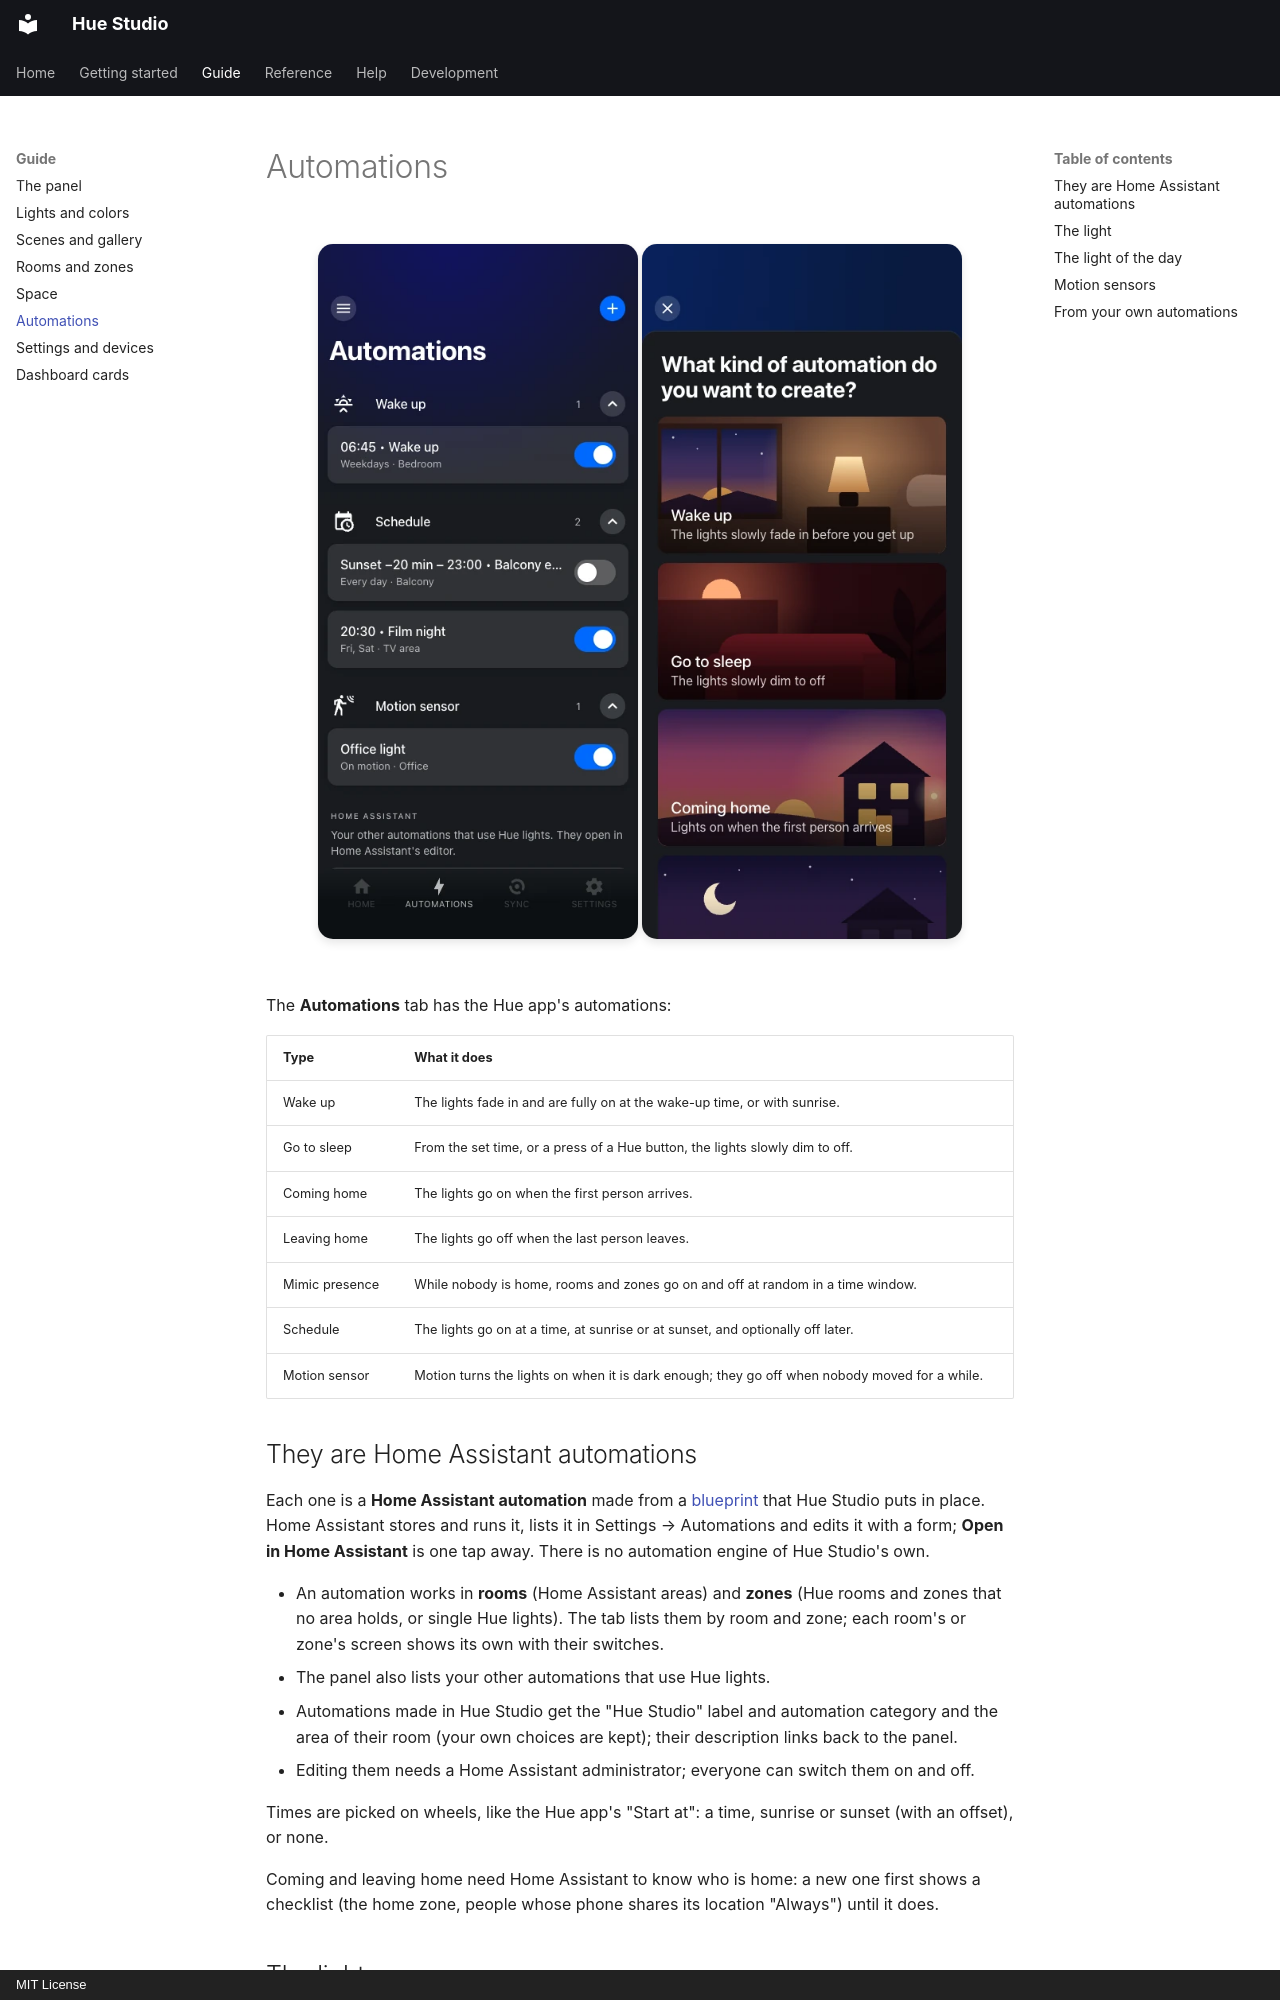

repository: pnwclw/hue-studio · page: guide/automations/index.html · generator: mkdocs · copyright: MIT License

# Automations

<div class="shots" markdown>
![The Automations tab](../assets/screenshots/automations.webp){ .shot }
![A new automation](../assets/screenshots/automation-new.webp){ .shot }
</div>

The **Automations** tab has the Hue app's automations:

| Type | What it does |
|---|---|
| Wake up | The lights fade in and are fully on at the wake-up time, or with sunrise. |
| Go to sleep | From the set time, or a press of a Hue button, the lights slowly dim to off. |
| Coming home | The lights go on when the first person arrives. |
| Leaving home | The lights go off when the last person leaves. |
| Mimic presence | While nobody is home, rooms and zones go on and off at random in a time window. |
| Schedule | The lights go on at a time, at sunrise or at sunset, and optionally off later. |
| Motion sensor | Motion turns the lights on when it is dark enough; they go off when nobody moved for a while. |

## They are Home Assistant automations

Each one is a **Home Assistant automation** made from a [blueprint](../reference/blueprints.md)
that Hue Studio puts in place. Home Assistant stores and runs it, lists it in Settings →
Automations and edits it with a form; **Open in Home Assistant** is one tap away. There is
no automation engine of Hue Studio's own.

- An automation works in **rooms** (Home Assistant areas) and **zones** (Hue rooms and
  zones that no area holds, or single Hue lights). The tab lists them by room and zone;
  each room's or zone's screen shows its own with their switches.
- The panel also lists your other automations that use Hue lights.
- Automations made in Hue Studio get the "Hue Studio" label and automation category and
  the area of their room (your own choices are kept); their description links back to the
  panel.
- Editing them needs a Home Assistant administrator; everyone can switch them on and off.

Times are picked on wheels, like the Hue app's "Start at": a time, sunrise or sunset
(with an offset), or none.

Coming and leaving home need Home Assistant to know who is home: a new one first shows a
checklist (the home zone, people whose phone shares its location "Always") until it does.
